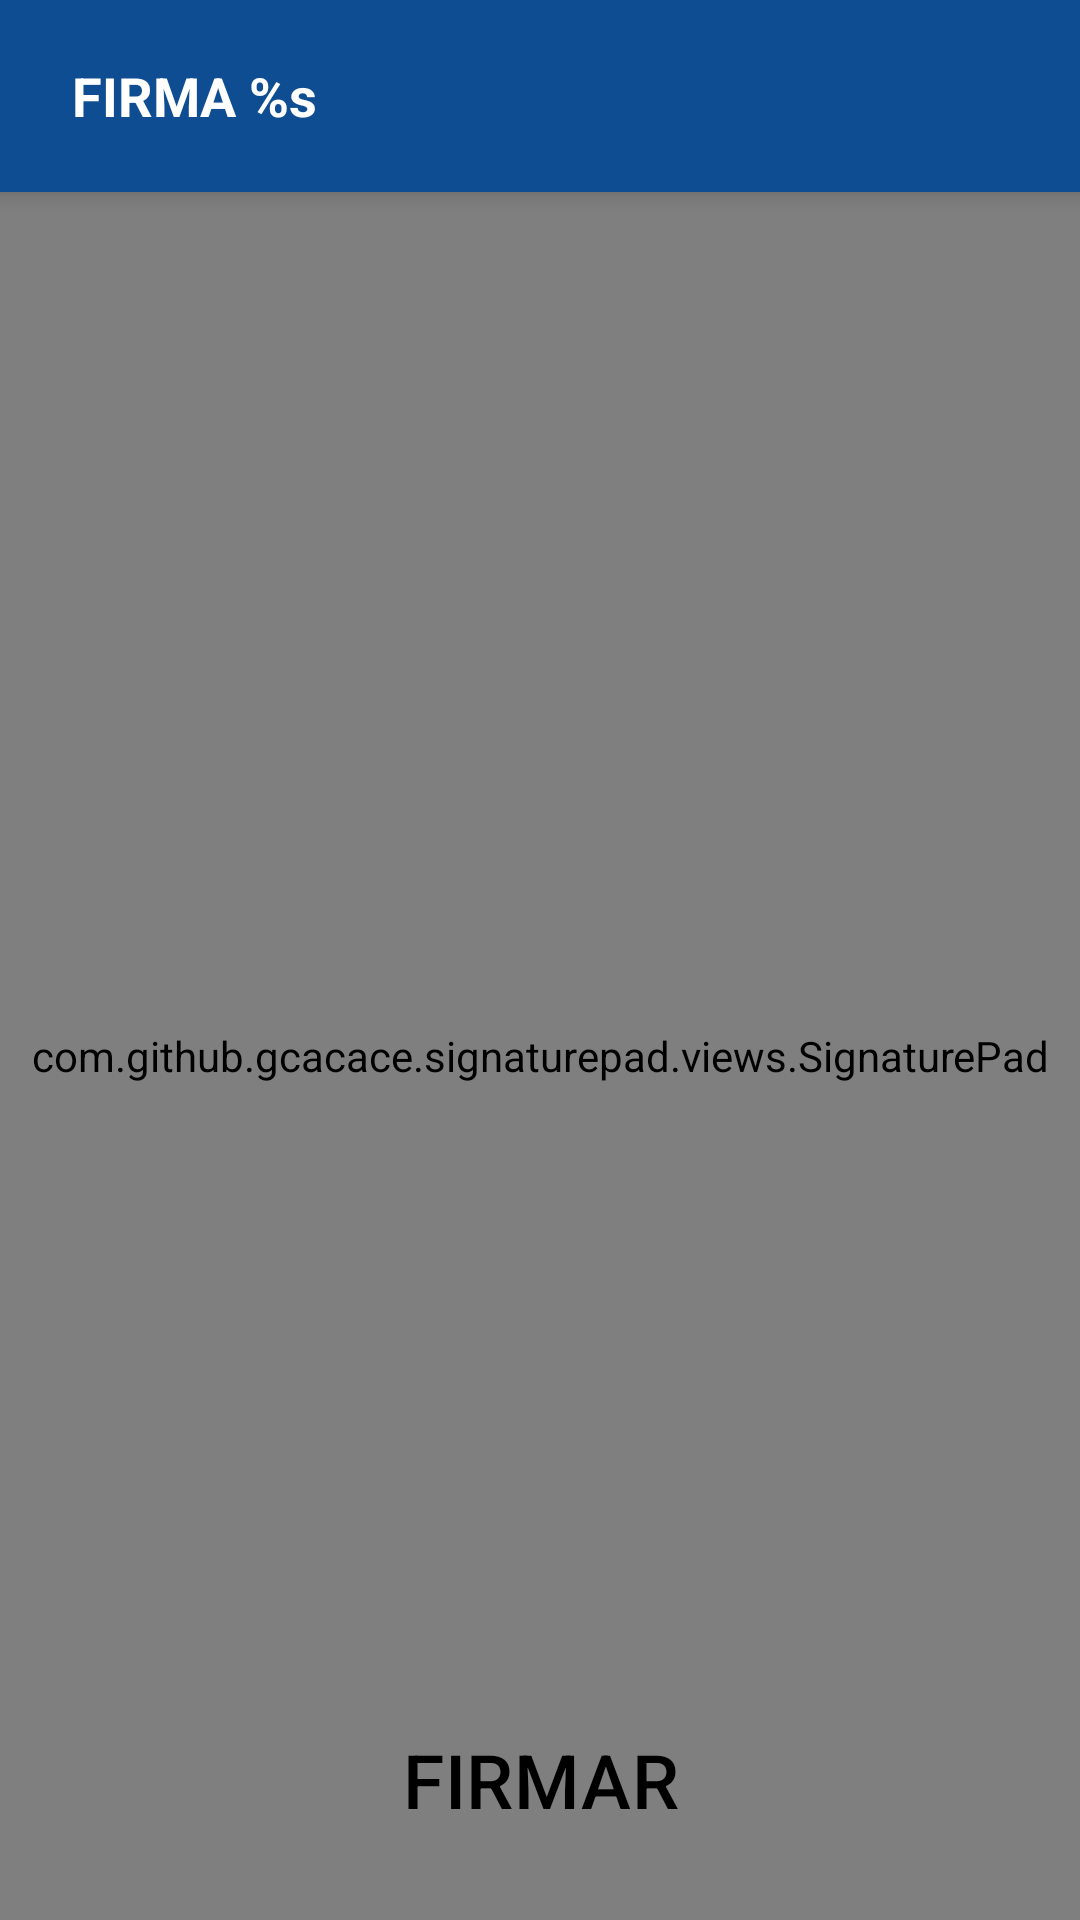

Produce the Android XML layout that renders to this screen, including the resource entries it uses.
<!-- AndroidManifest.xml: application theme Theme.CrashCar -->
<!-- res/layout/activity_sign.xml -->
<?xml version="1.0" encoding="utf-8"?>
<androidx.constraintlayout.widget.ConstraintLayout xmlns:android="http://schemas.android.com/apk/res/android"
    xmlns:app="http://schemas.android.com/apk/res-auto"
    xmlns:tools="http://schemas.android.com/tools"
    android:layout_width="match_parent"
    android:layout_height="match_parent"
    tools:context=".ui.home.activities.partes.view_ui_newparte.SignActivity">

    <LinearLayout
        android:layout_width="match_parent"
        android:layout_height="?attr/actionBarSize"
        android:background="@color/blue_secundary"
        android:gravity="center_vertical"
        android:elevation="5sp"
        app:layout_constraintStart_toStartOf="parent"
        app:layout_constraintTop_toTopOf="parent">

        <ImageButton
            android:id="@+id/btnBack"
            android:layout_width="wrap_content"
            android:layout_height="wrap_content"
            android:backgroundTint="@color/blue_secundary"
            android:src="@drawable/ic_close" />

        <TextView
            android:id="@+id/lblSightActivity"
            android:layout_width="wrap_content"
            android:layout_height="match_parent"
            android:gravity="center|start"
            android:textColor="@color/white"
            android:text="@string/firmar"
            android:textSize="18sp"
            android:textStyle="bold" />
    </LinearLayout>

    <com.github.gcacace.signaturepad.views.SignaturePad
        android:layout_width="match_parent"
        android:id="@+id/signaturePad"
        android:layout_marginTop="?attr/actionBarSize"
        android:layout_height="match_parent"
        android:background="#BFBFBF"
        app:penColor="@color/black" />

    <Button
        android:id="@+id/btn_firmar"
        style="@style/Widget.Material3.Button.IconButton.Filled"
        android:layout_width="match_parent"
        android:layout_height="wrap_content"
        android:backgroundTint="@color/azul_claro"
        android:text="FIRMAR"
        android:layout_margin="20sp"
        android:elevation="10sp"
        android:textColor="@color/black"
        android:textSize="25sp"
        app:layout_constraintStart_toStartOf="parent"
        app:layout_constraintBottom_toBottomOf="parent"
        app:layout_constraintEnd_toEndOf="parent"/>

</androidx.constraintlayout.widget.ConstraintLayout>
<!-- resources referenced by this layout -->
<resources>
  <color name="azul_claro">#8ED7EF</color>
  <color name="black">#FF000000</color>
  <color name="blue_secundary">#0F4D92</color>
  <color name="white">#FFFFFFFF</color>
  <string name="firmar">FIRMA %s</string>
  <style name="Theme.CrashCar" parent="Base.Theme.CrashCar" />
  <style name="Base.Theme.CrashCar" parent="Theme.Material3.DayNight.NoActionBar">
          
          <item name="colorPrimary">@color/blue_secundary</item>
          <item name="android:windowBackground">@drawable/background</item>
      </style>
</resources>
